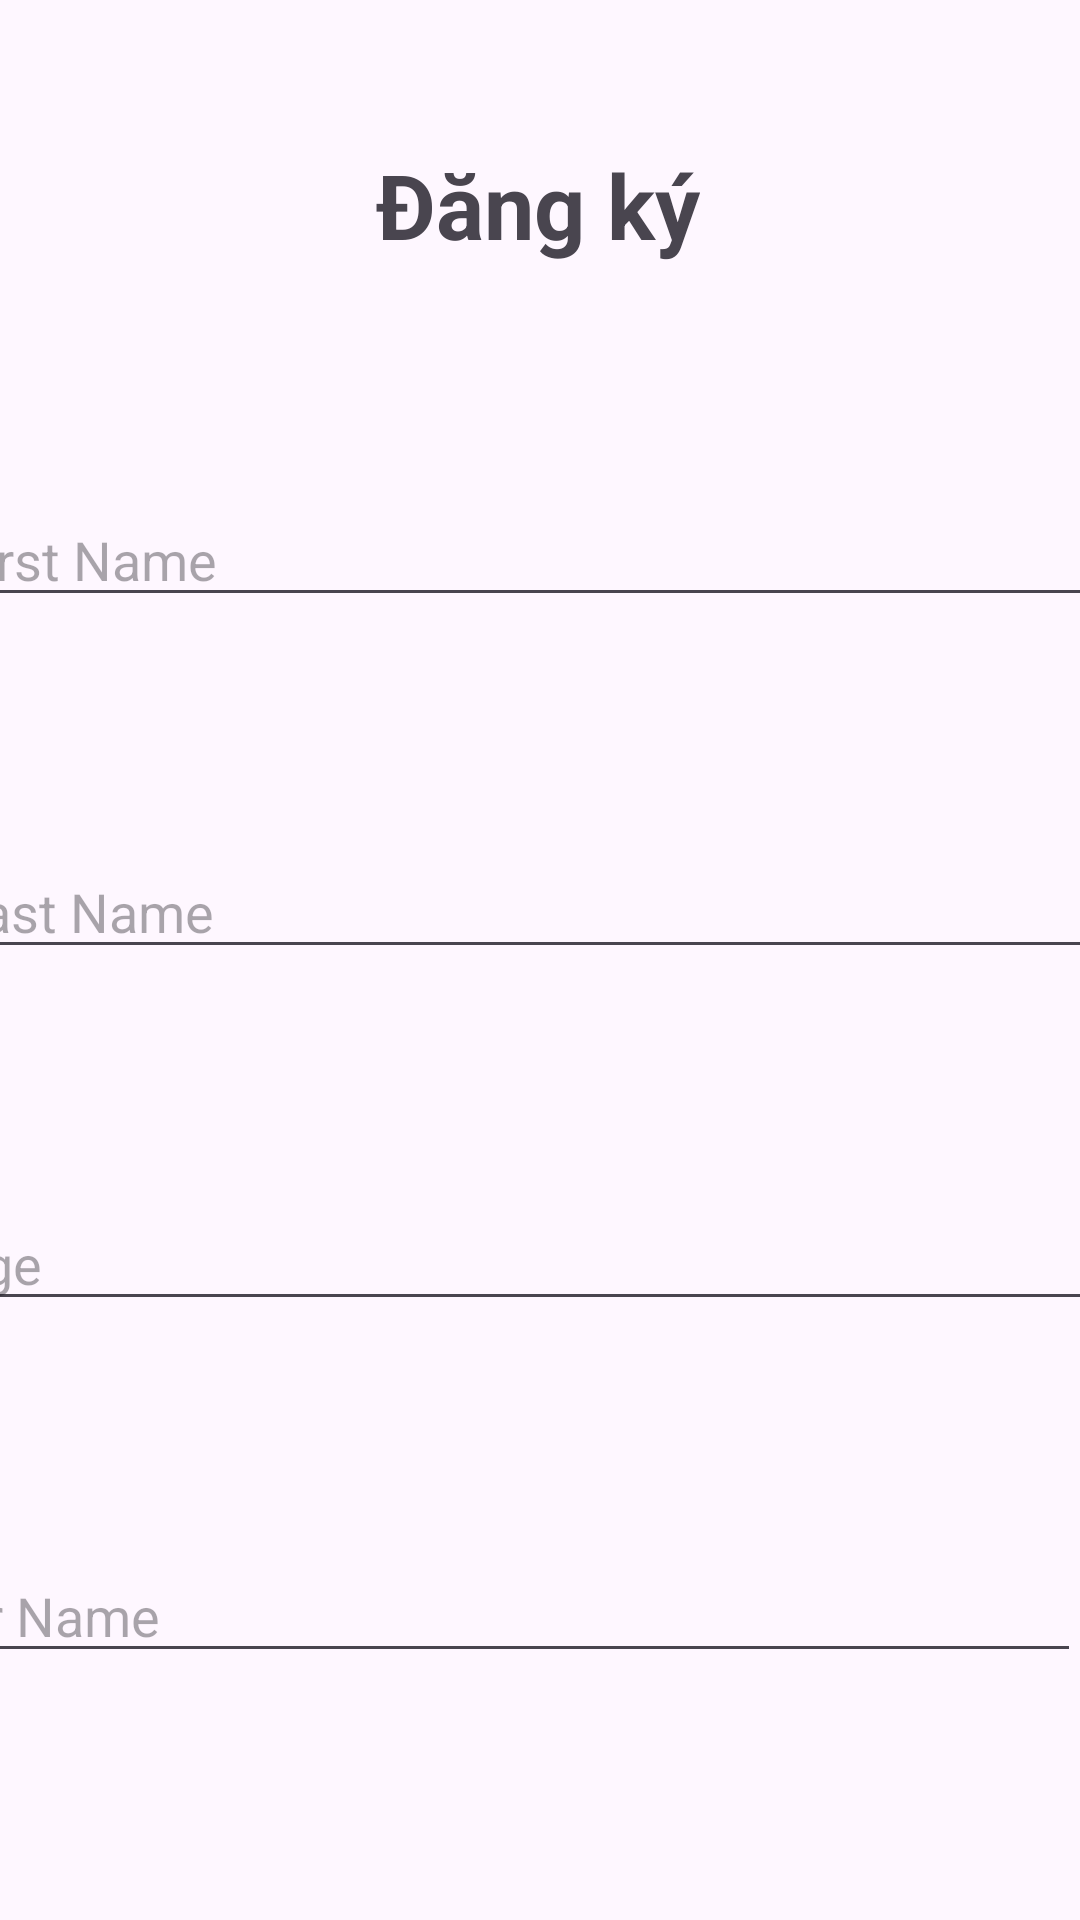

Write the Android layout XML for this screen, with the resource values it uses.
<!-- AndroidManifest.xml: application theme Theme.FireBaseTestApplication -->
<!-- res/layout/activity_main.xml -->
<?xml version="1.0" encoding="utf-8"?>
<androidx.constraintlayout.widget.ConstraintLayout xmlns:android="http://schemas.android.com/apk/res/android"
    xmlns:app="http://schemas.android.com/apk/res-auto"
    xmlns:tools="http://schemas.android.com/tools"
    android:layout_width="match_parent"
    android:layout_height="match_parent"
    tools:context=".MainActivity">

    <TextView
        android:id="@+id/tv_dk"
        android:layout_width="wrap_content"
        android:layout_height="wrap_content"
        android:layout_marginTop="48dp"
        android:text="Đăng ký"
        android:textSize="30sp"
        android:textStyle="bold"
        app:layout_constraintEnd_toEndOf="parent"
        app:layout_constraintHorizontal_bias="0.498"
        app:layout_constraintStart_toStartOf="parent"
        app:layout_constraintTop_toTopOf="parent" />

    <EditText
        android:id="@+id/et_firstname"
        android:layout_width="400dp"
        android:layout_height="wrap_content"
        android:layout_marginTop="76dp"
        android:hint="First Name"
        app:layout_constraintEnd_toEndOf="parent"
        app:layout_constraintStart_toStartOf="parent"
        app:layout_constraintTop_toBottomOf="@+id/tv_dk" />

    <EditText
        android:id="@+id/et_Lastname"
        android:layout_width="400dp"
        android:layout_height="wrap_content"
        android:layout_marginTop="76dp"
        android:hint="Last Name"
        app:layout_constraintEnd_toEndOf="parent"
        app:layout_constraintStart_toStartOf="parent"
        app:layout_constraintTop_toBottomOf="@+id/et_firstname" />

    <EditText
        android:id="@+id/et_Age"
        android:layout_width="400dp"
        android:layout_height="wrap_content"
        android:layout_marginTop="76dp"
        android:hint="Age"
        app:layout_constraintEnd_toEndOf="parent"
        app:layout_constraintHorizontal_bias="0.545"
        app:layout_constraintStart_toStartOf="parent"
        app:layout_constraintTop_toBottomOf="@+id/et_Lastname" />

    <EditText
        android:id="@+id/et_Username"
        android:layout_width="400dp"
        android:layout_height="wrap_content"
        android:layout_marginTop="76dp"
        android:hint="User Name"
        app:layout_constraintEnd_toEndOf="parent"
        app:layout_constraintHorizontal_bias="1.0"
        app:layout_constraintStart_toStartOf="parent"
        app:layout_constraintTop_toBottomOf="@+id/et_Age" />

    <EditText
        android:id="@+id/et_Pass"
        android:layout_width="400dp"
        android:layout_height="wrap_content"
        android:layout_marginTop="76dp"
        android:hint="Pass"
        app:layout_constraintEnd_toEndOf="parent"
        app:layout_constraintHorizontal_bias="1.0"
        app:layout_constraintStart_toStartOf="parent"
        app:layout_constraintTop_toBottomOf="@+id/et_Username" />

    <Button
        android:id="@+id/btn_login"
        android:layout_width="150dp"
        android:layout_height="wrap_content"
        android:layout_marginTop="76dp"
        android:text="Enter"
        app:layout_constraintEnd_toEndOf="parent"
        app:layout_constraintHorizontal_bias="0.061"
        app:layout_constraintStart_toStartOf="parent"
        app:layout_constraintTop_toBottomOf="@+id/et_Pass" />

    <Button
        android:id="@+id/btn_gotoLogin"
        android:layout_width="150dp"
        android:layout_height="wrap_content"
        android:layout_marginTop="76dp"
        android:text="Go to Login"
        app:layout_constraintEnd_toEndOf="parent"
        app:layout_constraintHorizontal_bias="0.938"
        app:layout_constraintStart_toStartOf="parent"
        app:layout_constraintTop_toBottomOf="@+id/et_Pass" />

</androidx.constraintlayout.widget.ConstraintLayout>
<!-- resources referenced by this layout -->
<resources>
  <style name="Theme.FireBaseTestApplication" parent="Base.Theme.FireBaseTestApplication" />
  <style name="Base.Theme.FireBaseTestApplication" parent="Theme.Material3.DayNight.NoActionBar">
          
          
      </style>
</resources>
